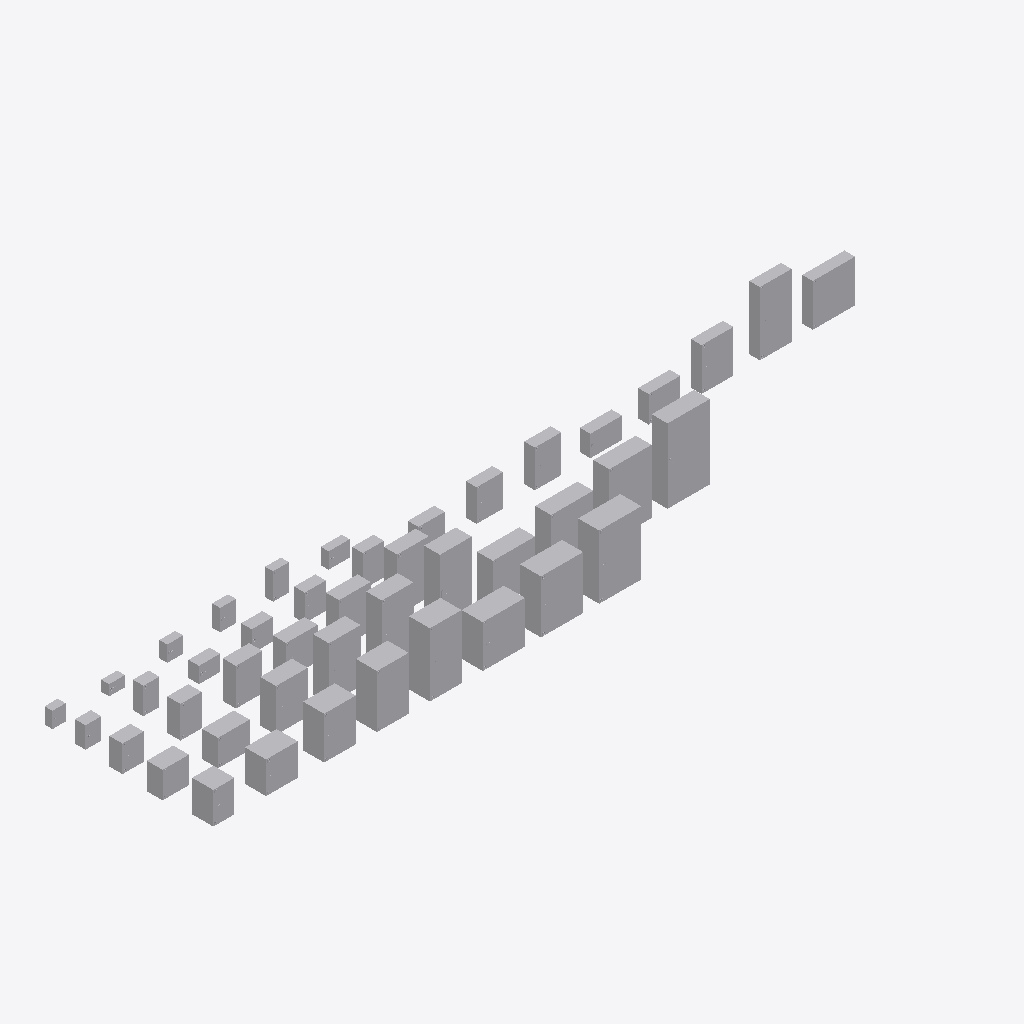
Isometric view of an IFC building model (IFC-SPF (STEP), schema IFC4, length unit millimetre), seen from the south-west, elements coloured by IFC class: 44 other elements (light grey).
Extent 14.7 m × 3.3 m × 1.4 m (x, y, z). Storeys (1): Этаж 01 at 0.00 m. Elements (44): 44 IfcElectricDistributionBoard.

HEADER;
FILE_DESCRIPTION(('ViewDefinition [ReferenceView_V1.0]'),'2;1');
FILE_NAME('','2020-02-26T23:19:30',(''),(''),'The EXPRESS Data Manager Version 5.02.0100.07 : ','20170118_1100(x64) - Exporter 17.0.1117.0 - Альт','');
FILE_SCHEMA(('IFC4'));
ENDSEC;
DATA;
#104=IFCPROJECT('1Z5zmgH5vE8APMjvVRNEQV',#42,'',$,$,'','',(#95),#90);
#124331=IFCSITE('1Z5zmgH5vE8APMjvVRNEQT',#42,'Default',$,'',#124330,$,$,.ELEMENT.,(55,44,59,999999),(37,42,0,2746),0.0,$,$);
#119=IFCBUILDING('1Z5zmgH5vE8APMjvVRNEQU',#42,'',$,$,#33,$,'',.ELEMENT.,$,$,#115);
#132=IFCBUILDINGSTOREY('1Z5zmgH5vE8APMjvSaenWC',#42,'Этаж 01',$,$,#130,$,'Этаж 01',.ELEMENT.,0.0);
#100230=IFCELECTRICDISTRIBUTIONBOARD('0HfUeVgB14yO0PGw8kqYfw',#42,'НВО_НавесныеШкафыСплошнаяДверца_DKC:300х800х1400 мм (ГхШхВ):1876594',$,'300х800х1400 мм (ГхШхВ)',#100229,#100223,'1876594',$);
#124122=IFCELECTRICDISTRIBUTIONBOARD('0HfUeVgB14yO0PGw8kqYqM',#42,'НВО_НавесныеШкафыСплошнаяДверца_DKC:400х800х1200 мм (ГхШхВ):1877278',$,'400х800х1200 мм (ГхШхВ)',#124121,#124115,'1877278',$);
#121134=IFCELECTRICDISTRIBUTIONBOARD('0HfUeVgB14yO0PGw8kqYpF',#42,'НВО_НавесныеШкафыСплошнаяДверца_DKC:400х800х1000 мм (ГхШхВ):1877191',$,'400х800х1000 мм (ГхШхВ)',#121133,#121127,'1877191',$);
#115162=IFCELECTRICDISTRIBUTIONBOARD('0HfUeVgB14yO0PGw8kqYmT',#42,'НВО_НавесныеШкафыСплошнаяДверца_DKC:400х600х1200 мм (ГхШхВ):1877013',$,'400х600х1200 мм (ГхШхВ)',#115161,#115155,'1877013',$);
#118148=IFCELECTRICDISTRIBUTIONBOARD('0HfUeVgB14yO0PGw8kqYn$',#42,'НВО_НавесныеШкафыСплошнаяДверца_DKC:400х800х800 мм (ГхШхВ):1877111',$,'400х800х800 мм (ГхШхВ)',#118147,#118141,'1877111',$);
#112176=IFCELECTRICDISTRIBUTIONBOARD('0HfUeVgB14yO0PGw8kqYkn',#42,'НВО_НавесныеШкафыСплошнаяДверца_DKC:400х600х1000 мм (ГхШхВ):1876921',$,'400х600х1000 мм (ГхШхВ)',#112175,#112169,'1876921',$);
#50792=IFCELECTRICDISTRIBUTIONBOARD('0HfUeVgB14yO0PGw8kqXKk',#42,'НВО_НавесныеШкафыСплошнаяДверца_DKC:200х600х1200 мм (ГхШхВ):1875238',$,'200х600х1200 мм (ГхШхВ)',#50791,#50785,'1875238',$);
#97916=IFCELECTRICDISTRIBUTIONBOARD('0HfUeVgB14yO0PGw8kqYe7',#42,'НВО_НавесныеШкафыСплошнаяДверца_DKC:300х800х1200 мм (ГхШхВ):1876495',$,'300х800х1200 мм (ГхШхВ)',#97915,#97909,'1876495',$);
#109188=IFCELECTRICDISTRIBUTIONBOARD('0HfUeVgB14yO0PGw8kqYjk',#42,'НВО_НавесныеШкафыСплошнаяДверца_DKC:400х600х800 мм (ГхШхВ):1876838',$,'400х600х800 мм (ГхШхВ)',#109187,#109181,'1876838',$);
#88954=IFCELECTRICDISTRIBUTIONBOARD('0HfUeVgB14yO0PGw8kqYag',#42,'НВО_НавесныеШкафыСплошнаяДверца_DKC:300х600х1400 мм (ГхШхВ):1876258',$,'300х600х1400 мм (ГхШхВ)',#88953,#88947,'1876258',$);
#53778=IFCELECTRICDISTRIBUTIONBOARD('0HfUeVgB14yO0PGw8kqXM0',#42,'НВО_НавесныеШкафыСплошнаяДверца_DKC:200х800х800 мм (ГхШхВ):1875336',$,'200х800х800 мм (ГхШхВ)',#53777,#53771,'1875336',$);
#86640=IFCELECTRICDISTRIBUTIONBOARD('0HfUeVgB14yO0PGw8kqYZ9',#42,'НВО_НавесныеШкафыСплошнаяДверца_DKC:300х600х1200 мм (ГхШхВ):1876161',$,'300х600х1200 мм (ГхШхВ)',#86639,#86633,'1876161',$);
#83652=IFCELECTRICDISTRIBUTIONBOARD('0HfUeVgB14yO0PGw8kqYY7',#42,'НВО_НавесныеШкафыСплошнаяДверца_DKC:300х600х1000 мм (ГхШхВ):1876111',$,'300х600х1000 мм (ГхШхВ)',#83651,#83645,'1876111',$);
#80664=IFCELECTRICDISTRIBUTIONBOARD('0HfUeVgB14yO0PGw8kqYX8',#42,'НВО_НавесныеШкафыСплошнаяДверца_DKC:300х600х800 мм (ГхШхВ):1876032',$,'300х600х800 мм (ГхШхВ)',#80663,#80657,'1876032',$);
#106202=IFCELECTRICDISTRIBUTIONBOARD('0HfUeVgB14yO0PGw8kqYiQ',#42,'НВО_НавесныеШкафыСплошнаяДверца_DKC:400х600х600 мм (ГхШхВ):1876754',$,'400х600х600 мм (ГхШхВ)',#106201,#106195,'1876754',$);
#94928=IFCELECTRICDISTRIBUTIONBOARD('0HfUeVgB14yO0PGw8kqYcn',#42,'НВО_НавесныеШкафыСплошнаяДверца_DKC:300х800х1000 мм (ГхШхВ):1876409',$,'300х800х1000 мм (ГхШхВ)',#94927,#94921,'1876409',$);
#91940=IFCELECTRICDISTRIBUTIONBOARD('0HfUeVgB14yO0PGw8kqYbZ',#42,'НВО_НавесныеШкафыСплошнаяДверца_DKC:300х800х800 мм (ГхШхВ):1876331',$,'300х800х800 мм (ГхШхВ)',#91939,#91933,'1876331',$);
#47804=IFCELECTRICDISTRIBUTIONBOARD('0HfUeVgB14yO0PGw8kqXJT',#42,'НВО_НавесныеШкафыСплошнаяДверца_DKC:200х600х800 мм (ГхШхВ):1875157',$,'200х600х800 мм (ГхШхВ)',#47803,#47797,'1875157',$);
#103216=IFCELECTRICDISTRIBUTIONBOARD('0HfUeVgB14yO0PGw8kqYgs',#42,'НВО_НавесныеШкафыСплошнаяДверца_DKC:400х400х600 мм (ГхШхВ):1876670',$,'400х400х600 мм (ГхШхВ)',#103215,#103209,'1876670',$);
#62738=IFCELECTRICDISTRIBUTIONBOARD('0HfUeVgB14yO0PGw8kqXP$',#42,'НВО_НавесныеШкафыСплошнаяДверца_DKC:250х500х700 мм (ГхШхВ):1875575',$,'250х500х700 мм (ГхШхВ)',#62737,#62731,'1875575',$);
#77678=IFCELECTRICDISTRIBUTIONBOARD('0HfUeVgB14yO0PGw8kqXVr',#42,'НВО_НавесныеШкафыСплошнаяДверца_DKC:300х600х500 мм (ГхШхВ):1875965',$,'300х600х500 мм (ГхШхВ)',#77677,#77671,'1875965',$);
#71702=IFCELECTRICDISTRIBUTIONBOARD('0HfUeVgB14yO0PGw8kqXTT',#42,'НВО_НавесныеШкафыСплошнаяДверца_DKC:250х600х1000 мм (ГхШхВ):1875797',$,'250х600х1000 мм (ГхШхВ)',#71701,#71695,'1875797',$);
#39512=IFCELECTRICDISTRIBUTIONBOARD('0HfUeVgB14yO0PGw8kqXFM',#42,'НВО_НавесныеШкафыСплошнаяДверца_DKC:200х500х700 мм (ГхШхВ):1874910',$,'200х500х700 мм (ГхШхВ)',#39511,#39505,'1874910',$);
#74690=IFCELECTRICDISTRIBUTIONBOARD('0HfUeVgB14yO0PGw8kqXUw',#42,'НВО_НавесныеШкафыСплошнаяДверца_DKC:300х500х500 мм (ГхШхВ):1875890',$,'300х500х500 мм (ГхШхВ)',#74689,#74683,'1875890',$);
#36524=IFCELECTRICDISTRIBUTIONBOARD('0HfUeVgB14yO0PGw8kqXE3',#42,'НВО_НавесныеШкафыСплошнаяДверца_DKC:200х500х600 мм (ГхШхВ):1874827',$,'200х500х600 мм (ГхШхВ)',#36523,#36517,'1874827',$);
#68714=IFCELECTRICDISTRIBUTIONBOARD('0HfUeVgB14yO0PGw8kqXSX',#42,'НВО_НавесныеШкафыСплошнаяДверца_DKC:250х600х800 мм (ГхШхВ):1875753',$,'250х600х800 мм (ГхШхВ)',#68713,#68707,'1875753',$);
#65726=IFCELECTRICDISTRIBUTIONBOARD('0HfUeVgB14yO0PGw8kqXRR',#42,'НВО_НавесныеШкафыСплошнаяДверца_DKC:250х600х600 мм (ГхШхВ):1875667',$,'250х600х600 мм (ГхШхВ)',#65725,#65719,'1875667',$);
#59752=IFCELECTRICDISTRIBUTIONBOARD('0HfUeVgB14yO0PGw8kqXOg',#42,'НВО_НавесныеШкафыСплошнаяДверца_DKC:250х400х600 мм (ГхШхВ):1875490',$,'250х400х600 мм (ГхШхВ)',#59751,#59745,'1875490',$);
#44816=IFCELECTRICDISTRIBUTIONBOARD('0HfUeVgB14yO0PGw8kqXHs',#42,'НВО_НавесныеШкафыСплошнаяДверца_DKC:200х600х500 мм (ГхШхВ):1875070',$,'200х600х500 мм (ГхШхВ)',#44815,#44809,'1875070',$);
#41828=IFCELECTRICDISTRIBUTIONBOARD('0HfUeVgB14yO0PGw8kqXGd',#42,'НВО_НавесныеШкафыСплошнаяДверца_DKC:200х600х400 мм (ГхШхВ):1874991',$,'200х600х400 мм (ГхШхВ)',#41827,#41821,'1874991',$);
#56766=IFCELECTRICDISTRIBUTIONBOARD('0HfUeVgB14yO0PGw8kqXNU',#42,'НВО_НавесныеШкафыСплошнаяДверца_DKC:250х400х500 мм (ГхШхВ):1875414',$,'250х400х500 мм (ГхШхВ)',#56765,#56759,'1875414',$);
#30550=IFCELECTRICDISTRIBUTIONBOARD('0HfUeVgB14yO0PGw8kqXBX',#42,'НВО_НавесныеШкафыСплошнаяДверца_DKC:200х400х600 мм (ГхШхВ):1874665',$,'200х400х600 мм (ГхШхВ)',#30549,#30543,'1874665',$);
#27562=IFCELECTRICDISTRIBUTIONBOARD('0HfUeVgB14yO0PGw8kqXAe',#42,'НВО_НавесныеШкафыСплошнаяДверца_DKC:200х400х500 мм (ГхШхВ):1874592',$,'200х400х500 мм (ГхШхВ)',#27561,#27555,'1874592',$);
#19944=IFCELECTRICDISTRIBUTIONBOARD('0HfUeVgB14yO0PGw8kqX6p',#42,'НВО_НавесныеШкафыСплошнаяДверца_DKC:200х300х500 мм (ГхШхВ):1874363',$,'200х300х500 мм (ГхШхВ)',#19943,#19937,'1874363',$);
#24574=IFCELECTRICDISTRIBUTIONBOARD('0HfUeVgB14yO0PGw8kqX9Q',#42,'НВО_НавесныеШкафыСплошнаяДверца_DKC:200х400х400 мм (ГхШхВ):1874514',$,'200х400х400 мм (ГхШхВ)',#24573,#24567,'1874514',$);
#12326=IFCELECTRICDISTRIBUTIONBOARD('0HfUeVgB14yO0PGw8kqX3S',#42,'НВО_НавесныеШкафыСплошнаяДверца_DKC:150х300х500 мм (ГхШхВ):1874132',$,'150х300х500 мм (ГхШхВ)',#12325,#12319,'1874132',$);
#22258=IFCELECTRICDISTRIBUTIONBOARD('0HfUeVgB14yO0PGw8kqX8D',#42,'НВО_НавесныеШкафыСплошнаяДверца_DKC:200х400х300 мм (ГхШхВ):1874437',$,'200х400х300 мм (ГхШхВ)',#22257,#22251,'1874437',$);
#33538=IFCELECTRICDISTRIBUTIONBOARD('0HfUeVgB14yO0PGw8kqXD8',#42,'НВО_НавесныеШкафыСплошнаяДверца_DKC:200х500х500 мм (ГхШхВ):1874752',$,'200х500х500 мм (ГхШхВ)',#33537,#33531,'1874752',$);
#16958=IFCELECTRICDISTRIBUTIONBOARD('0HfUeVgB14yO0PGw8kqX5X',#42,'НВО_НавесныеШкафыСплошнаяДверца_DKC:200х300х400 мм (ГхШхВ):1874281',$,'200х300х400 мм (ГхШхВ)',#16957,#16951,'1874281',$);
#9340=IFCELECTRICDISTRIBUTIONBOARD('0HfUeVgB14yO0PGw8kqX24',#42,'НВО_НавесныеШкафыСплошнаяДверца_DKC:150х300х400 мм (ГхШхВ):1874060',$,'150х300х400 мм (ГхШхВ)',#9339,#9333,'1874060',$);
#14640=IFCELECTRICDISTRIBUTIONBOARD('0HfUeVgB14yO0PGw8kqX4e',#42,'НВО_НавесныеШкафыСплошнаяДверца_DKC:150х400х300 мм (ГхШхВ):1874208',$,'150х400х300 мм (ГхШхВ)',#14639,#14633,'1874208',$);
#7022=IFCELECTRICDISTRIBUTIONBOARD('0HfUeVgB14yO0PGw8kqX1B',#42,'НВО_НавесныеШкафыСплошнаяДверца_DKC:150х300х300 мм (ГхШхВ):1873987',$,'150х300х300 мм (ГхШхВ)',#7021,#7015,'1873987',$);
#2302=IFCELECTRICDISTRIBUTIONBOARD('2uA2t2m$P8Qe$abb1wnf7v',#42,'НВО_НавесныеШкафыСплошнаяДверца_DKC:150х250х300 мм (ГхШхВ):1767002',$,'150х250х300 мм (ГхШхВ)',#2300,#2292,'1767002',$);
#4708=IFCELECTRICDISTRIBUTIONBOARD('0HfUeVgB14yO0PGw8kqX$$',#42,'НВО_НавесныеШкафыСплошнаяДверца_DKC:150х300х200 мм (ГхШхВ):1873911',$,'150х300х200 мм (ГхШхВ)',#4707,#4701,'1873911',$);
ENDSEC;
